Image classification data set "Data" (ngue01/project_signe_des_main on GitHub). Class labels (4): maux tete augm, secours augm, vertige augm, vomissement augm.

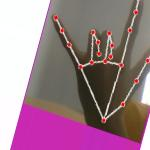
Label: secours augm

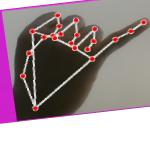
Label: maux tete augm

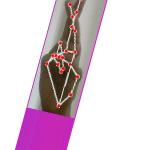
Label: vertige augm

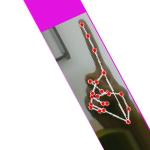
Label: vomissement augm

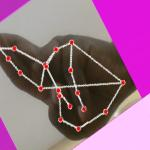
Label: vertige augm

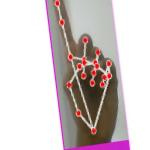
Label: vomissement augm
